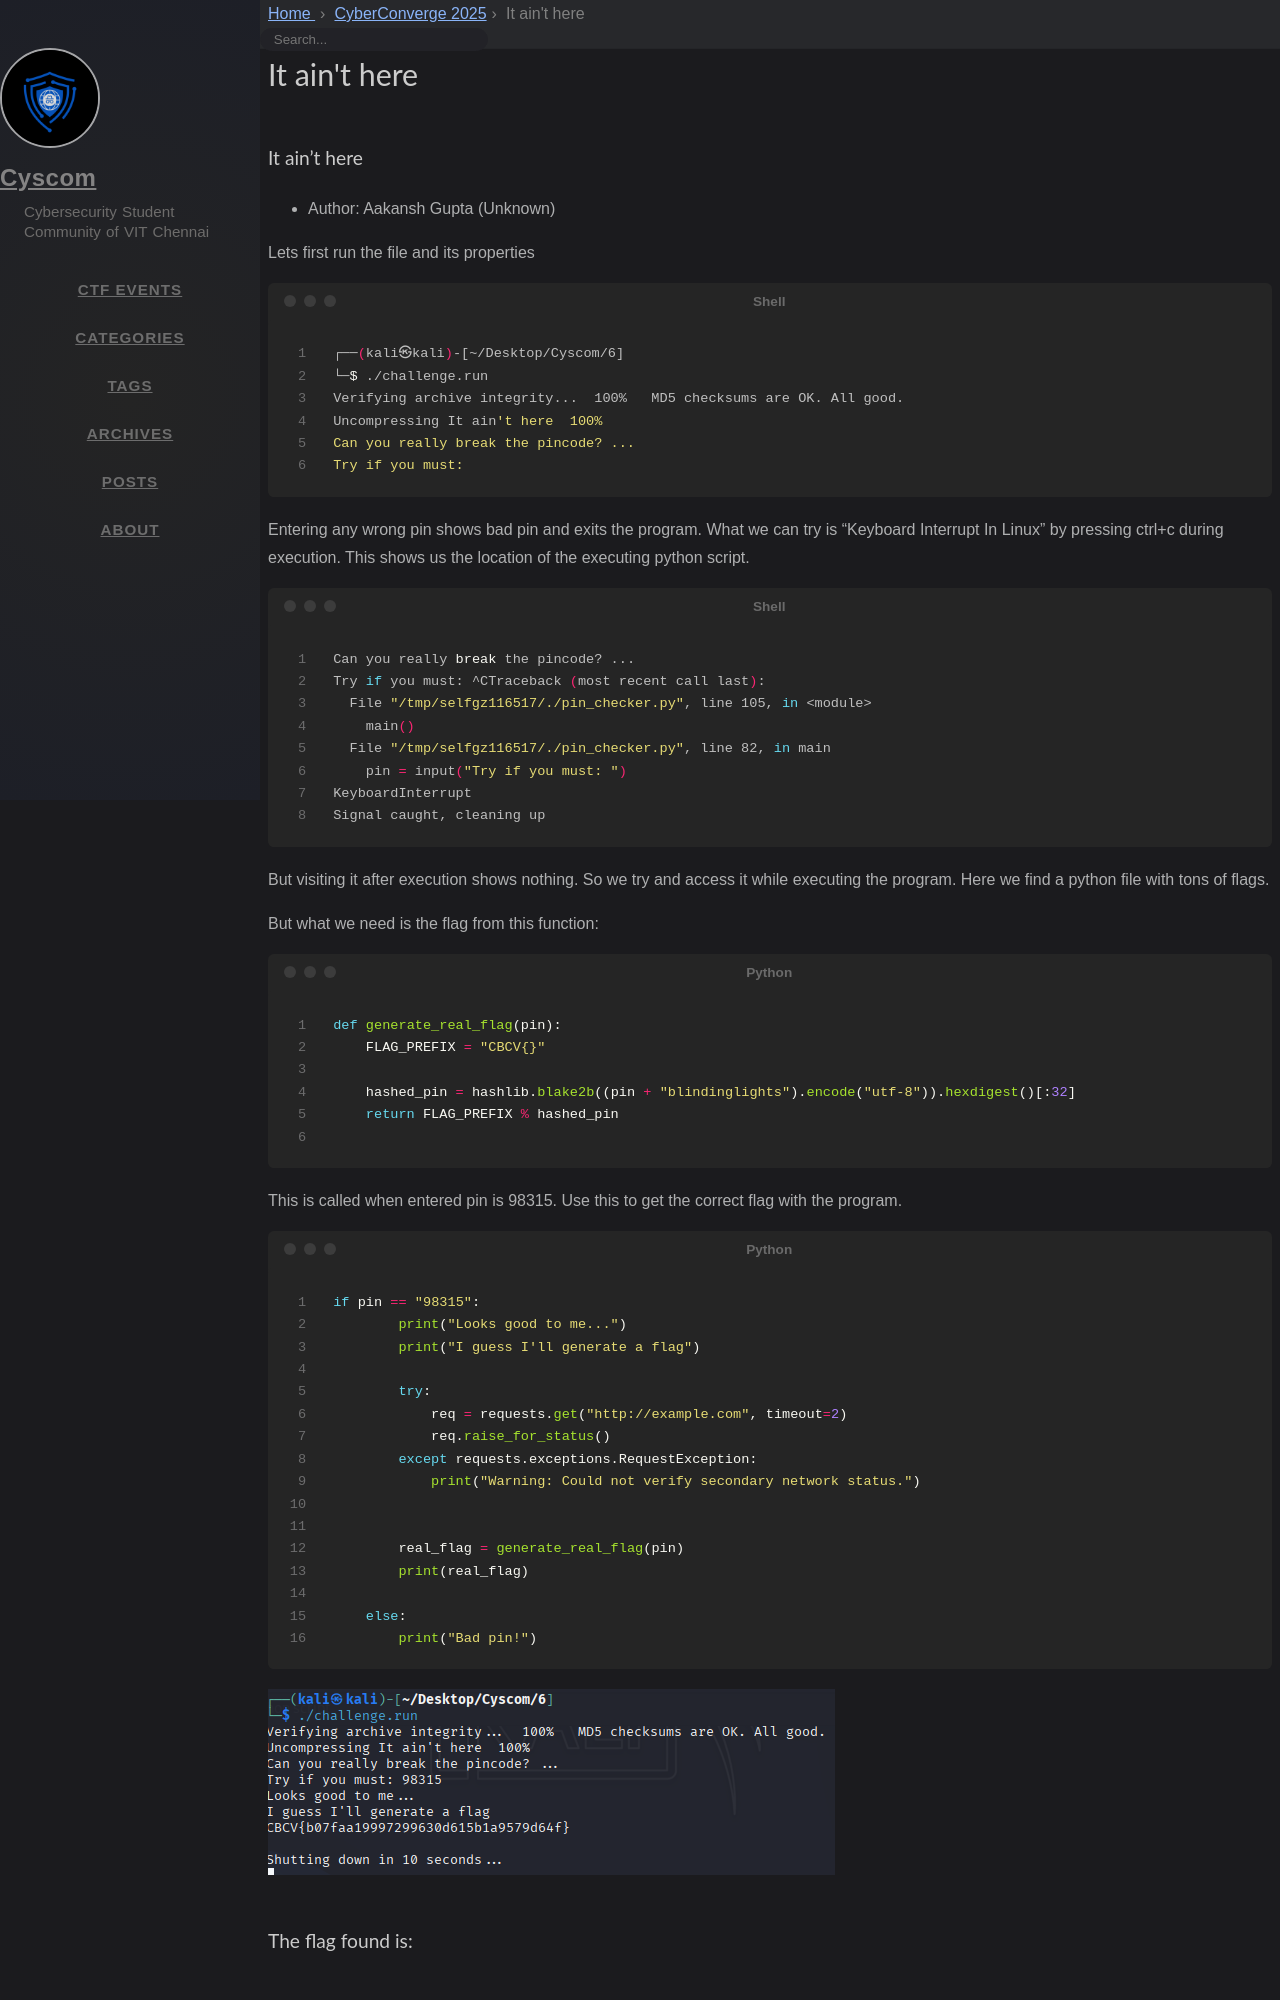

repository: cyscomvit/writeups · page: writeups/CyberConverge_2025/10-itainthere.html · generator: jekyll

---
layout: writeup

title: It ain't here
difficulty: hard
points: 500
categories: [Reverse engineering]
tags: []

flag: CBCV{b07faa19997299630d615b1a9579d64f}
---
### It ain't here

* Author: Aakansh Gupta (Unknown)

Lets first run the file and its properties

```bash
┌──(kali㉿kali)-[~/Desktop/Cyscom/6]
└─$ ./challenge.run
Verifying archive integrity...  100%   MD5 checksums are OK. All good.
Uncompressing It ain't here  100%  
Can you really break the pincode? ...
Try if you must: 
```

Entering any wrong pin shows bad pin and exits the program. What we can try is "Keyboard Interrupt In Linux" by pressing ctrl+c during execution. This shows us the location of the executing python script.

```bash
Can you really break the pincode? ...
Try if you must: ^CTraceback (most recent call last):
  File "/tmp/selfgz116517/./pin_checker.py", line 105, in <module>
    main()
  File "/tmp/selfgz116517/./pin_checker.py", line 82, in main
    pin = input("Try if you must: ")
KeyboardInterrupt
Signal caught, cleaning up
```

But visiting it after execution shows nothing. So we try and access it while executing the program. Here we find a python file with tons of flags.

But what we need is the flag from this function:

```python
def generate_real_flag(pin):
    FLAG_PREFIX = "CBCV{}"

    hashed_pin = hashlib.blake2b((pin + "blindinglights").encode("utf-8")).hexdigest()[:32]
    return FLAG_PREFIX % hashed_pin

```

This is called when entered pin is 98315. Use this to get the correct flag with the program.

```python
if pin == "98315":
        print("Looks good to me...")
        print("I guess I'll generate a flag")
